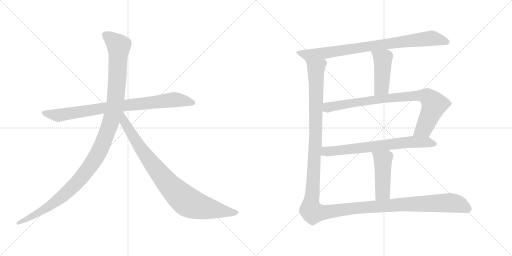
t = 0.00 s
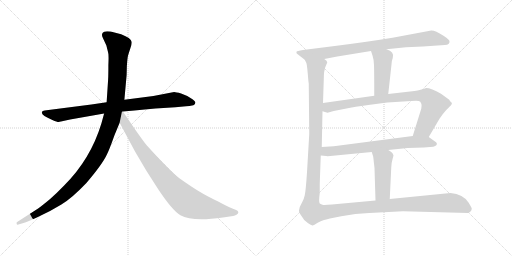
t = 1.72 s
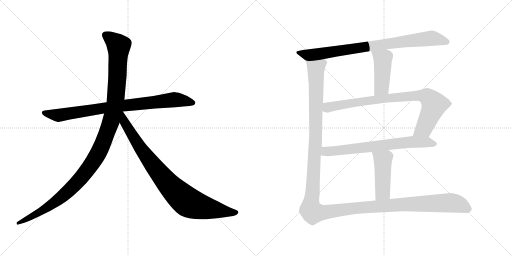
t = 3.44 s
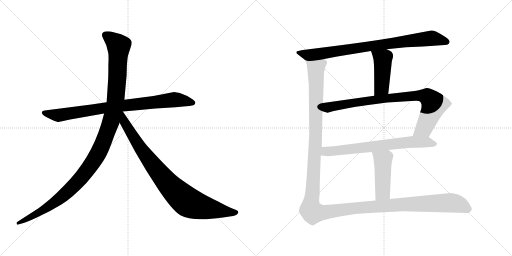
t = 5.17 s
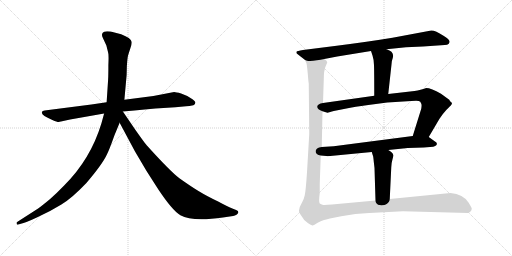
t = 6.89 s
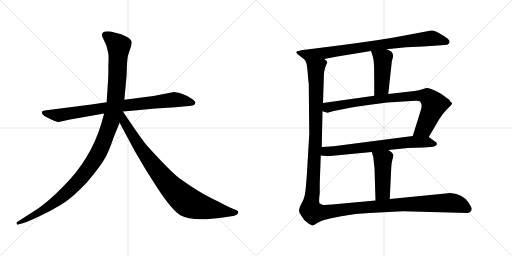
t = 8.61 s

The animated SVG that drew these frames (rendered in a browser with its animation timeline set to each time). Animation: 9 CSS @keyframes rules; one cycle of 8.61 s.

<svg version="1.1" viewBox="0 0 2048 1024" xmlns="http://www.w3.org/2000/svg">
  <g stroke="lightgray" stroke-dasharray="1,1" stroke-width="1" transform="scale(4, 4)">
    <line x1="0" y1="0" x2="256" y2="256"></line>
    <line x1="256" y1="0" x2="0" y2="256"></line>
    <line x1="128" y1="0" x2="128" y2="256"></line>
    <line x1="0" y1="128" x2="256" y2="128"></line>
    <line x1="256" y1="0" x2="512" y2="256"></line>
    <line x1="512" y1="0" x2="256" y2="256"></line>
    <line x1="384" y1="0" x2="384" y2="256"></line>
    <line x1="256" y1="128" x2="512" y2="128"></line>
  </g>
<g transform="scale(1, -1) translate(0, -850)">
   <style type="text/css">
    @keyframes keyframes0 {
      from {
       stroke: black;
       stroke-dashoffset: 858;
       stroke-width: 128;
       }
       74% {
       animation-timing-function: step-end;
       stroke: black;
       stroke-dashoffset: 0;
       stroke-width: 128;
       }
       to {
       stroke: black;
       stroke-width: 1024;
       }
       }
       #make-me-a-hanzi-animation-0 {
         animation: keyframes0 0.948242s both;
         animation-delay: 0.000000s;
         animation-timing-function: linear;
       }
    @keyframes keyframes1 {
      from {
       stroke: black;
       stroke-dashoffset: 1197;
       stroke-width: 128;
       }
       80% {
       animation-timing-function: step-end;
       stroke: black;
       stroke-dashoffset: 0;
       stroke-width: 128;
       }
       to {
       stroke: black;
       stroke-width: 1024;
       }
       }
       #make-me-a-hanzi-animation-1 {
         animation: keyframes1 1.224121s both;
         animation-delay: 0.948242s;
         animation-timing-function: linear;
       }
    @keyframes keyframes2 {
      from {
       stroke: black;
       stroke-dashoffset: 899;
       stroke-width: 128;
       }
       75% {
       animation-timing-function: step-end;
       stroke: black;
       stroke-dashoffset: 0;
       stroke-width: 128;
       }
       to {
       stroke: black;
       stroke-width: 1024;
       }
       }
       #make-me-a-hanzi-animation-2 {
         animation: keyframes2 0.981608s both;
         animation-delay: 2.172363s;
         animation-timing-function: linear;
       }
    @keyframes keyframes3 {
      from {
       stroke: black;
       stroke-dashoffset: 857;
       stroke-width: 128;
       }
       74% {
       animation-timing-function: step-end;
       stroke: black;
       stroke-dashoffset: 0;
       stroke-width: 128;
       }
       to {
       stroke: black;
       stroke-width: 1024;
       }
       }
       #make-me-a-hanzi-animation-3 {
         animation: keyframes3 0.947428s both;
         animation-delay: 3.153971s;
         animation-timing-function: linear;
       }
    @keyframes keyframes4 {
      from {
       stroke: black;
       stroke-dashoffset: 449;
       stroke-width: 128;
       }
       59% {
       animation-timing-function: step-end;
       stroke: black;
       stroke-dashoffset: 0;
       stroke-width: 128;
       }
       to {
       stroke: black;
       stroke-width: 1024;
       }
       }
       #make-me-a-hanzi-animation-4 {
         animation: keyframes4 0.615397s both;
         animation-delay: 4.101399s;
         animation-timing-function: linear;
       }
    @keyframes keyframes5 {
      from {
       stroke: black;
       stroke-dashoffset: 865;
       stroke-width: 128;
       }
       74% {
       animation-timing-function: step-end;
       stroke: black;
       stroke-dashoffset: 0;
       stroke-width: 128;
       }
       to {
       stroke: black;
       stroke-width: 1024;
       }
       }
       #make-me-a-hanzi-animation-5 {
         animation: keyframes5 0.953939s both;
         animation-delay: 4.716796s;
         animation-timing-function: linear;
       }
    @keyframes keyframes6 {
      from {
       stroke: black;
       stroke-dashoffset: 709;
       stroke-width: 128;
       }
       70% {
       animation-timing-function: step-end;
       stroke: black;
       stroke-dashoffset: 0;
       stroke-width: 128;
       }
       to {
       stroke: black;
       stroke-width: 1024;
       }
       }
       #make-me-a-hanzi-animation-6 {
         animation: keyframes6 0.826986s both;
         animation-delay: 5.670735s;
         animation-timing-function: linear;
       }
    @keyframes keyframes7 {
      from {
       stroke: black;
       stroke-dashoffset: 466;
       stroke-width: 128;
       }
       60% {
       animation-timing-function: step-end;
       stroke: black;
       stroke-dashoffset: 0;
       stroke-width: 128;
       }
       to {
       stroke: black;
       stroke-width: 1024;
       }
       }
       #make-me-a-hanzi-animation-7 {
         animation: keyframes7 0.629232s both;
         animation-delay: 6.497721s;
         animation-timing-function: linear;
       }
    @keyframes keyframes8 {
      from {
       stroke: black;
       stroke-dashoffset: 1512;
       stroke-width: 128;
       }
       83% {
       animation-timing-function: step-end;
       stroke: black;
       stroke-dashoffset: 0;
       stroke-width: 128;
       }
       to {
       stroke: black;
       stroke-width: 1024;
       }
       }
       #make-me-a-hanzi-animation-8 {
         animation: keyframes8 1.480469s both;
         animation-delay: 7.126953s;
         animation-timing-function: linear;
       }
</style>
<path d="M 365.5 432.0 L 178.5 408.0 Q 169.5 407.0 167.5 402.0 Q 163.5 389.0 209.5 370.0 Q 228.5 362.0 234.5 362.0 L 280.5 372.0 L 416.5 396.0 L 491.5 404.0 L 537.5 408.0 Q 578.5 413.0 621.5 416.0 L 701.5 421.0 L 744.5 425.0 Q 756.5 425.0 773.5 429.0 Q 780.5 432.0 781.5 439.0 Q 782.5 445.0 763.5 457.0 Q 745.5 469.0 724.5 476.0 Q 703.5 482.0 696.5 482.0 L 613.5 466.0 L 497.5 451.0 L 426.5 441.0 L 365.5 432.0 Z" fill="lightgray"></path> 
<path d="M 416.5 396.0 L 405.5 356.0 Q 362.5 214.0 257.5 109.0 Q 225.5 76.0 200.5 54.0 Q 165.5 25.0 152.5 16.0 L 68.5 -38.0 Q 65.5 -39.0 66.5 -45.0 Q 67.5 -50.0 73.5 -48.0 L 83.5 -45.0 Q 100.5 -42.0 151.5 -18.0 Q 203.5 6.0 245.5 32.0 Q 287.5 57.0 345.5 118.0 Q 410.5 194.0 428.5 234.0 Q 436.5 249.0 457.5 308.0 L 478.5 359.0 L 497.5 451.0 L 506.5 550.0 L 507.5 587.0 Q 509.5 616.0 511.5 625.0 Q 513.5 633.0 520.5 654.0 Q 528.5 674.0 526.5 683.0 Q 524.5 698.0 484.5 713.0 L 442.5 724.0 Q 422.5 726.0 416.5 723.0 Q 401.5 717.0 412.5 696.0 L 425.5 668.0 L 432.5 640.0 Q 435.5 632.0 433.5 590.0 Q 433.5 544.0 432.5 532.0 L 426.5 441.0 L 416.5 396.0 Z" fill="lightgray"></path> 
<path d="M 478.5 359.0 L 539.5 245.0 L 585.5 167.0 L 633.5 92.0 Q 689.5 8.0 721.5 -11.0 Q 769.5 -38.0 891.5 -20.0 L 932.5 -14.0 Q 939.5 -13.0 947.5 -8.0 Q 958.5 1.0 948.5 8.0 Q 945.5 10.0 929.5 16.0 Q 913.5 22.0 872.5 44.0 Q 826.5 66.0 795.5 85.0 Q 765.5 103.0 717.5 137.0 Q 680.5 165.0 588.5 267.0 Q 583.5 271.0 540.5 332.0 L 491.5 404.0 C 474.5 429.0 448.5 415.0 478.5 359.0 Z" fill="lightgray"></path> 
<path d="M 1546.0 653.0 L 1624.0 661.0 L 1692.0 664.0 L 1779.0 670.0 Q 1790.0 670.0 1795.0 675.0 Q 1798.0 680.0 1798.0 682.0 Q 1801.0 690.0 1774.0 707.0 Q 1740.0 729.0 1725.0 728.0 L 1570.0 699.0 Q 1473.0 683.0 1339.0 666.0 L 1212.0 650.0 Q 1188.0 646.0 1186.0 643.0 Q 1185.0 639.0 1187.0 636.0 L 1219.0 611.0 C 1231.0 601.0 1268.0 608.0 1297.0 614.0 L 1349.0 624.0 L 1484.0 646.0 L 1546.0 653.0 Z" fill="lightgray"></path> 
<path d="M 1553.0 474.0 L 1566.0 592.0 Q 1567.0 609.0 1571.0 618.0 Q 1579.0 643.0 1546.0 653.0 C 1518.0 663.0 1475.0 674.0 1484.0 646.0 L 1490.0 628.0 Q 1495.0 614.0 1496.0 589.0 Q 1497.0 564.0 1497.0 467.0 C 1497.0 437.0 1550.0 444.0 1553.0 474.0 Z" fill="lightgray"></path> 
<path d="M 1715.0 302.0 L 1758.0 375.0 Q 1771.0 395.0 1786.0 411.0 Q 1802.0 426.0 1806.0 432.0 Q 1810.0 437.0 1805.0 441.0 Q 1800.0 445.0 1797.0 451.0 L 1764.0 475.0 Q 1725.0 498.0 1704.0 498.0 Q 1703.0 497.0 1686.0 492.0 Q 1669.0 487.0 1658.0 486.0 L 1553.0 474.0 L 1497.0 467.0 L 1292.0 438.0 C 1262.0 434.0 1261.0 414.0 1290.0 405.0 L 1310.0 399.0 L 1335.0 406.0 L 1396.0 418.0 Q 1412.0 422.0 1473.0 430.0 L 1549.0 440.0 L 1645.0 446.0 Q 1676.0 450.0 1681.0 443.0 Q 1686.0 435.0 1686.0 432.0 Q 1687.0 428.0 1685.0 415.0 L 1651.0 306.0 C 1642.0 277.0 1700.0 276.0 1715.0 302.0 Z" fill="lightgray"></path> 
<path d="M 1553.0 250.0 L 1631.0 258.0 L 1695.0 260.0 L 1733.0 263.0 Q 1742.0 265.0 1746.0 270.0 Q 1751.0 278.0 1740.0 284.0 L 1715.0 302.0 C 1701.0 312.0 1681.0 310.0 1651.0 306.0 L 1381.0 271.0 Q 1336.0 264.0 1287.0 262.0 C 1257.0 261.0 1253.0 231.0 1283.0 228.0 L 1305.0 226.0 Q 1306.0 225.0 1321.0 226.0 L 1487.0 242.0 L 1553.0 250.0 Z" fill="lightgray"></path> 
<path d="M 1559.0 54.0 L 1565.0 180.0 Q 1565.0 196.0 1570.0 213.0 L 1574.0 228.0 Q 1574.0 230.0 1570.0 237.0 Q 1566.0 243.0 1553.0 250.0 C 1527.0 265.0 1478.0 271.0 1487.0 242.0 L 1491.0 229.0 Q 1493.0 227.0 1495.0 204.0 L 1498.0 178.0 L 1502.0 48.0 C 1503.0 18.0 1558.0 24.0 1559.0 54.0 Z" fill="lightgray"></path> 
<path d="M 1219.0 611.0 L 1225.0 599.0 Q 1228.0 592.0 1231.0 556.0 Q 1234.0 519.0 1235.0 516.0 L 1237.0 314.0 L 1228.0 161.0 Q 1223.0 86.0 1219.0 69.0 Q 1215.0 52.0 1210.0 44.0 L 1199.0 22.0 L 1196.0 8.0 Q 1195.0 2.0 1206.0 -14.0 Q 1214.0 -30.0 1230.0 -41.0 Q 1247.0 -53.0 1251.0 -52.0 Q 1256.0 -51.0 1269.0 -42.0 Q 1283.0 -34.0 1296.0 -30.0 Q 1309.0 -26.0 1365.0 -15.0 Q 1422.0 -4.0 1477.0 -2.0 L 1612.0 5.0 L 1872.0 -2.0 Q 1877.0 -1.0 1882.0 4.0 Q 1887.0 8.0 1887.0 16.0 Q 1885.0 22.0 1874.0 40.0 Q 1853.0 73.0 1802.0 78.0 L 1559.0 54.0 L 1502.0 48.0 L 1328.0 32.0 Q 1295.0 29.0 1290.0 31.0 Q 1285.0 32.0 1279.0 36.0 Q 1274.0 40.0 1279.0 78.0 L 1279.0 116.0 L 1283.0 228.0 L 1287.0 262.0 L 1290.0 405.0 L 1292.0 438.0 L 1295.0 530.0 Q 1295.0 570.0 1303.0 586.0 L 1309.0 600.0 Q 1309.0 608.0 1297.0 614.0 C 1293.0 644.0 1211.0 640.0 1219.0 611.0 Z" fill="lightgray"></path> 
      <clipPath id="make-me-a-hanzi-clip-0">
      <path d="M 365.5 432.0 L 178.5 408.0 Q 169.5 407.0 167.5 402.0 Q 163.5 389.0 209.5 370.0 Q 228.5 362.0 234.5 362.0 L 280.5 372.0 L 416.5 396.0 L 491.5 404.0 L 537.5 408.0 Q 578.5 413.0 621.5 416.0 L 701.5 421.0 L 744.5 425.0 Q 756.5 425.0 773.5 429.0 Q 780.5 432.0 781.5 439.0 Q 782.5 445.0 763.5 457.0 Q 745.5 469.0 724.5 476.0 Q 703.5 482.0 696.5 482.0 L 613.5 466.0 L 497.5 451.0 L 426.5 441.0 L 365.5 432.0 Z" fill="lightgray"></path>
      </clipPath>
      <path clip-path="url(#make-me-a-hanzi-clip-0)" d="M 175.5 400.0 L 235.5 389.0 L 493.5 428.0 L 697.5 451.0 L 771.5 439.0 " fill="none" id="make-me-a-hanzi-animation-0" stroke-dasharray="730 1460" stroke-linecap="round"></path>

      <clipPath id="make-me-a-hanzi-clip-1">
      <path d="M 416.5 396.0 L 405.5 356.0 Q 362.5 214.0 257.5 109.0 Q 225.5 76.0 200.5 54.0 Q 165.5 25.0 152.5 16.0 L 68.5 -38.0 Q 65.5 -39.0 66.5 -45.0 Q 67.5 -50.0 73.5 -48.0 L 83.5 -45.0 Q 100.5 -42.0 151.5 -18.0 Q 203.5 6.0 245.5 32.0 Q 287.5 57.0 345.5 118.0 Q 410.5 194.0 428.5 234.0 Q 436.5 249.0 457.5 308.0 L 478.5 359.0 L 497.5 451.0 L 506.5 550.0 L 507.5 587.0 Q 509.5 616.0 511.5 625.0 Q 513.5 633.0 520.5 654.0 Q 528.5 674.0 526.5 683.0 Q 524.5 698.0 484.5 713.0 L 442.5 724.0 Q 422.5 726.0 416.5 723.0 Q 401.5 717.0 412.5 696.0 L 425.5 668.0 L 432.5 640.0 Q 435.5 632.0 433.5 590.0 Q 433.5 544.0 432.5 532.0 L 426.5 441.0 L 416.5 396.0 Z" fill="lightgray"></path>
      </clipPath>
      <path clip-path="url(#make-me-a-hanzi-clip-1)" d="M 423.5 708.0 L 474.5 667.0 L 470.5 557.0 L 462.5 450.0 L 450.5 389.0 L 400.5 252.0 L 354.5 176.0 L 264.5 77.0 L 179.5 14.0 L 71.5 -43.0 " fill="none" id="make-me-a-hanzi-animation-1" stroke-dasharray="1069 2138" stroke-linecap="round"></path>

      <clipPath id="make-me-a-hanzi-clip-2">
      <path d="M 478.5 359.0 L 539.5 245.0 L 585.5 167.0 L 633.5 92.0 Q 689.5 8.0 721.5 -11.0 Q 769.5 -38.0 891.5 -20.0 L 932.5 -14.0 Q 939.5 -13.0 947.5 -8.0 Q 958.5 1.0 948.5 8.0 Q 945.5 10.0 929.5 16.0 Q 913.5 22.0 872.5 44.0 Q 826.5 66.0 795.5 85.0 Q 765.5 103.0 717.5 137.0 Q 680.5 165.0 588.5 267.0 Q 583.5 271.0 540.5 332.0 L 491.5 404.0 C 474.5 429.0 448.5 415.0 478.5 359.0 Z" fill="lightgray"></path>
      </clipPath>
      <path clip-path="url(#make-me-a-hanzi-clip-2)" d="M 490.5 395.0 L 497.5 361.0 L 583.5 227.0 L 656.5 133.0 L 726.5 61.0 L 762.5 36.0 L 804.5 22.0 L 944.5 0.0 " fill="none" id="make-me-a-hanzi-animation-2" stroke-dasharray="771 1542" stroke-linecap="round"></path>

      <clipPath id="make-me-a-hanzi-clip-3">
      <path d="M 1546.0 653.0 L 1624.0 661.0 L 1692.0 664.0 L 1779.0 670.0 Q 1790.0 670.0 1795.0 675.0 Q 1798.0 680.0 1798.0 682.0 Q 1801.0 690.0 1774.0 707.0 Q 1740.0 729.0 1725.0 728.0 L 1570.0 699.0 Q 1473.0 683.0 1339.0 666.0 L 1212.0 650.0 Q 1188.0 646.0 1186.0 643.0 Q 1185.0 639.0 1187.0 636.0 L 1219.0 611.0 C 1231.0 601.0 1268.0 608.0 1297.0 614.0 L 1349.0 624.0 L 1484.0 646.0 L 1546.0 653.0 Z" fill="lightgray"></path>
      </clipPath>
      <path clip-path="url(#make-me-a-hanzi-clip-3)" d="M 1192.0 640.0 L 1226.0 631.0 L 1299.0 637.0 L 1723.0 697.0 L 1786.0 683.0 " fill="none" id="make-me-a-hanzi-animation-3" stroke-dasharray="729 1458" stroke-linecap="round"></path>

      <clipPath id="make-me-a-hanzi-clip-4">
      <path d="M 1553.0 474.0 L 1566.0 592.0 Q 1567.0 609.0 1571.0 618.0 Q 1579.0 643.0 1546.0 653.0 C 1518.0 663.0 1475.0 674.0 1484.0 646.0 L 1490.0 628.0 Q 1495.0 614.0 1496.0 589.0 Q 1497.0 564.0 1497.0 467.0 C 1497.0 437.0 1550.0 444.0 1553.0 474.0 Z" fill="lightgray"></path>
      </clipPath>
      <path clip-path="url(#make-me-a-hanzi-clip-4)" d="M 1492.0 644.0 L 1531.0 614.0 L 1525.0 501.0 L 1503.0 479.0 " fill="none" id="make-me-a-hanzi-animation-4" stroke-dasharray="321 642" stroke-linecap="round"></path>

      <clipPath id="make-me-a-hanzi-clip-5">
      <path d="M 1715.0 302.0 L 1758.0 375.0 Q 1771.0 395.0 1786.0 411.0 Q 1802.0 426.0 1806.0 432.0 Q 1810.0 437.0 1805.0 441.0 Q 1800.0 445.0 1797.0 451.0 L 1764.0 475.0 Q 1725.0 498.0 1704.0 498.0 Q 1703.0 497.0 1686.0 492.0 Q 1669.0 487.0 1658.0 486.0 L 1553.0 474.0 L 1497.0 467.0 L 1292.0 438.0 C 1262.0 434.0 1261.0 414.0 1290.0 405.0 L 1310.0 399.0 L 1335.0 406.0 L 1396.0 418.0 Q 1412.0 422.0 1473.0 430.0 L 1549.0 440.0 L 1645.0 446.0 Q 1676.0 450.0 1681.0 443.0 Q 1686.0 435.0 1686.0 432.0 Q 1687.0 428.0 1685.0 415.0 L 1651.0 306.0 C 1642.0 277.0 1700.0 276.0 1715.0 302.0 Z" fill="lightgray"></path>
      </clipPath>
      <path clip-path="url(#make-me-a-hanzi-clip-5)" d="M 1297.0 410.0 L 1318.0 423.0 L 1444.0 444.0 L 1562.0 459.0 L 1701.0 466.0 L 1734.0 438.0 L 1734.0 423.0 L 1697.0 337.0 L 1658.0 311.0 " fill="none" id="make-me-a-hanzi-animation-5" stroke-dasharray="737 1474" stroke-linecap="round"></path>

      <clipPath id="make-me-a-hanzi-clip-6">
      <path d="M 1553.0 250.0 L 1631.0 258.0 L 1695.0 260.0 L 1733.0 263.0 Q 1742.0 265.0 1746.0 270.0 Q 1751.0 278.0 1740.0 284.0 L 1715.0 302.0 C 1701.0 312.0 1681.0 310.0 1651.0 306.0 L 1381.0 271.0 Q 1336.0 264.0 1287.0 262.0 C 1257.0 261.0 1253.0 231.0 1283.0 228.0 L 1305.0 226.0 Q 1306.0 225.0 1321.0 226.0 L 1487.0 242.0 L 1553.0 250.0 Z" fill="lightgray"></path>
      </clipPath>
      <path clip-path="url(#make-me-a-hanzi-clip-6)" d="M 1289.0 233.0 L 1309.0 245.0 L 1631.0 281.0 L 1707.0 282.0 L 1736.0 274.0 " fill="none" id="make-me-a-hanzi-animation-6" stroke-dasharray="581 1162" stroke-linecap="round"></path>

      <clipPath id="make-me-a-hanzi-clip-7">
      <path d="M 1559.0 54.0 L 1565.0 180.0 Q 1565.0 196.0 1570.0 213.0 L 1574.0 228.0 Q 1574.0 230.0 1570.0 237.0 Q 1566.0 243.0 1553.0 250.0 C 1527.0 265.0 1478.0 271.0 1487.0 242.0 L 1491.0 229.0 Q 1493.0 227.0 1495.0 204.0 L 1498.0 178.0 L 1502.0 48.0 C 1503.0 18.0 1558.0 24.0 1559.0 54.0 Z" fill="lightgray"></path>
      </clipPath>
      <path clip-path="url(#make-me-a-hanzi-clip-7)" d="M 1494.0 237.0 L 1531.0 210.0 L 1531.0 81.0 L 1508.0 55.0 " fill="none" id="make-me-a-hanzi-animation-7" stroke-dasharray="338 676" stroke-linecap="round"></path>

      <clipPath id="make-me-a-hanzi-clip-8">
      <path d="M 1219.0 611.0 L 1225.0 599.0 Q 1228.0 592.0 1231.0 556.0 Q 1234.0 519.0 1235.0 516.0 L 1237.0 314.0 L 1228.0 161.0 Q 1223.0 86.0 1219.0 69.0 Q 1215.0 52.0 1210.0 44.0 L 1199.0 22.0 L 1196.0 8.0 Q 1195.0 2.0 1206.0 -14.0 Q 1214.0 -30.0 1230.0 -41.0 Q 1247.0 -53.0 1251.0 -52.0 Q 1256.0 -51.0 1269.0 -42.0 Q 1283.0 -34.0 1296.0 -30.0 Q 1309.0 -26.0 1365.0 -15.0 Q 1422.0 -4.0 1477.0 -2.0 L 1612.0 5.0 L 1872.0 -2.0 Q 1877.0 -1.0 1882.0 4.0 Q 1887.0 8.0 1887.0 16.0 Q 1885.0 22.0 1874.0 40.0 Q 1853.0 73.0 1802.0 78.0 L 1559.0 54.0 L 1502.0 48.0 L 1328.0 32.0 Q 1295.0 29.0 1290.0 31.0 Q 1285.0 32.0 1279.0 36.0 Q 1274.0 40.0 1279.0 78.0 L 1279.0 116.0 L 1283.0 228.0 L 1287.0 262.0 L 1290.0 405.0 L 1292.0 438.0 L 1295.0 530.0 Q 1295.0 570.0 1303.0 586.0 L 1309.0 600.0 Q 1309.0 608.0 1297.0 614.0 C 1293.0 644.0 1211.0 640.0 1219.0 611.0 Z" fill="lightgray"></path>
      </clipPath>
      <path clip-path="url(#make-me-a-hanzi-clip-8)" d="M 1227.0 607.0 L 1264.0 578.0 L 1262.0 286.0 L 1250.0 70.0 L 1242.0 21.0 L 1250.0 1.0 L 1290.0 0.0 L 1401.0 16.0 L 1600.0 32.0 L 1783.0 39.0 L 1833.0 34.0 L 1873.0 15.0 " fill="none" id="make-me-a-hanzi-animation-8" stroke-dasharray="1384 2768" stroke-linecap="round"></path>

</g>
</svg>
